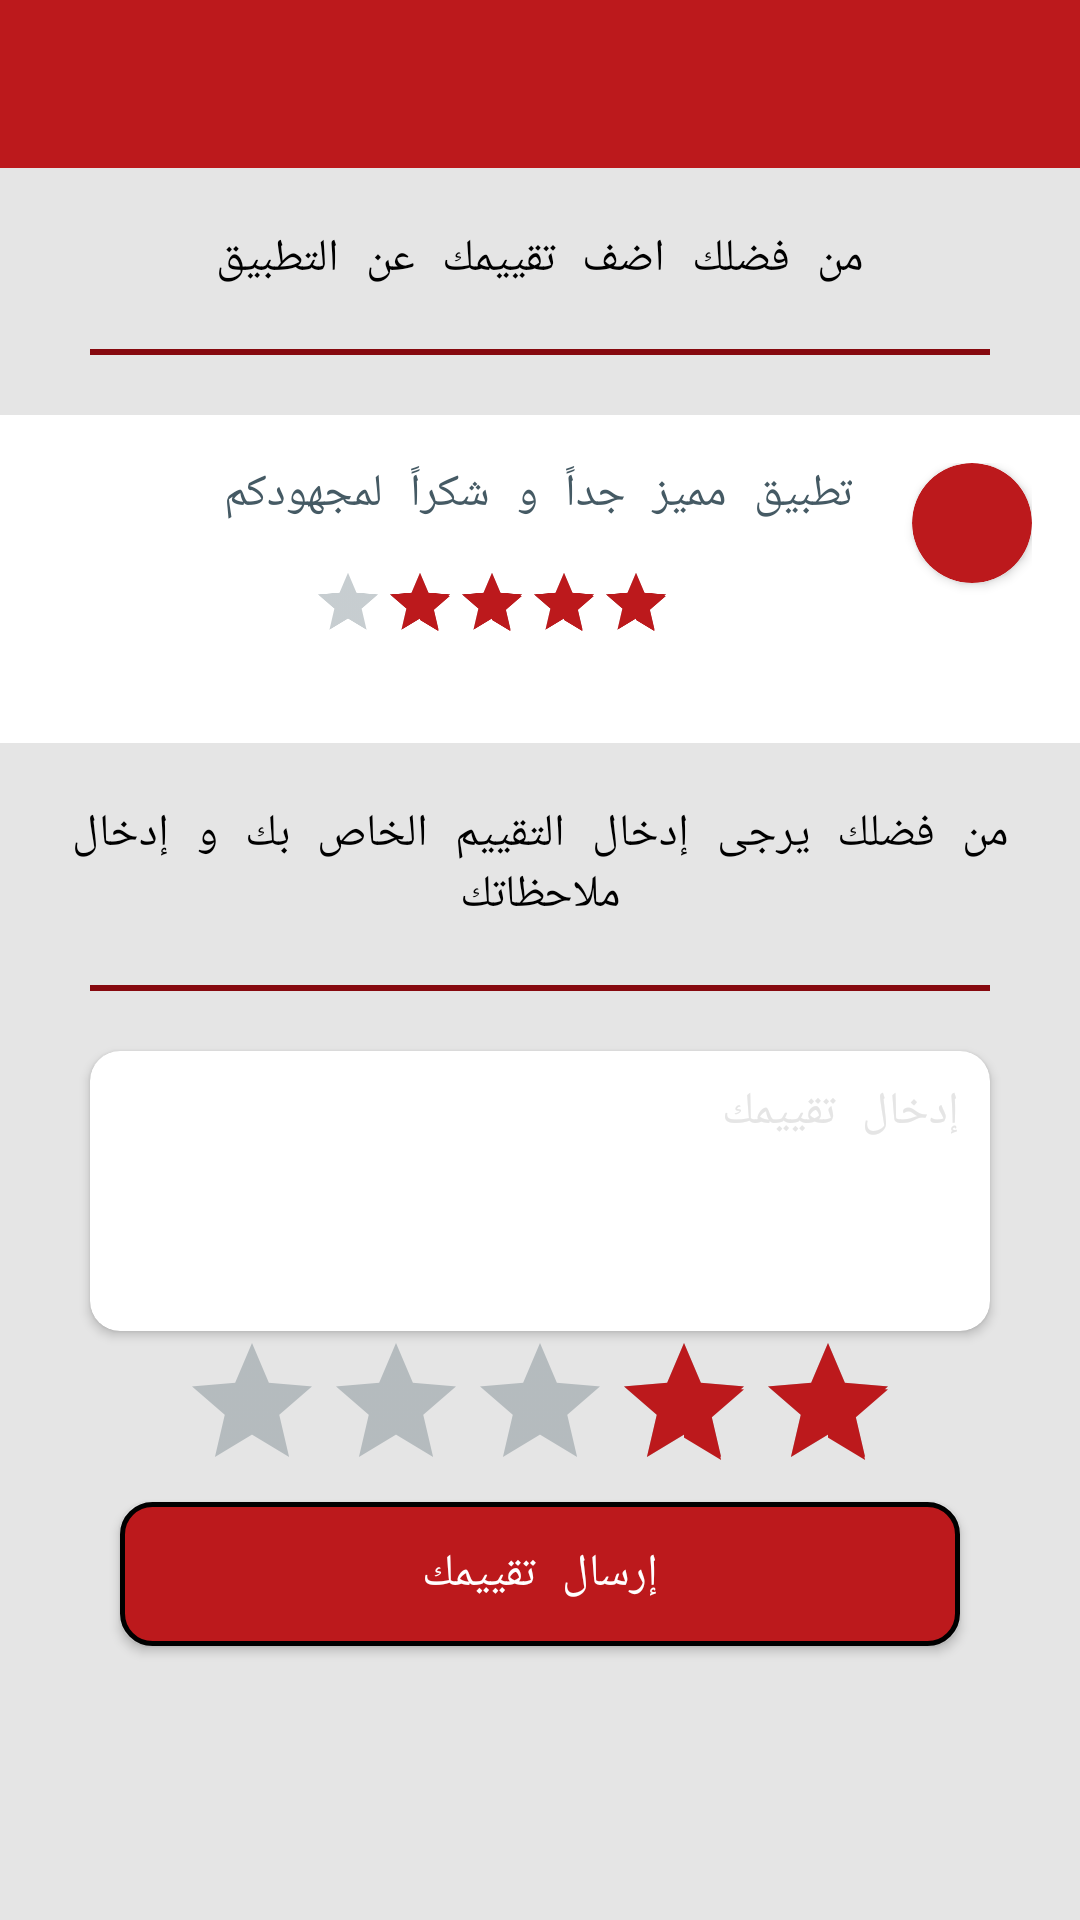

The Android layout XML behind this screen, and the referenced resources:
<!-- AndroidManifest.xml: application theme AppTheme -->
<!-- res/layout/app_evaluation_activity.xml -->
<?xml version="1.0" encoding="utf-8"?>
<LinearLayout xmlns:android="http://schemas.android.com/apk/res/android"
    xmlns:app="http://schemas.android.com/apk/res-auto"
    android:orientation="vertical"
    android:layout_width="match_parent"
    android:layout_height="match_parent"
    android:background="@color/grey">

    <include
        layout="@layout/toolbar"
        android:id="@+id/toolbar"
        android:layout_height="wrap_content"
        android:layout_width="match_parent" />


    <TextView
        android:layout_width="match_parent"
        android:layout_height="wrap_content"
        android:layout_margin="20dp"
        android:gravity="center"
        app:theme="@style/CustomFont"
        android:text="من فضلك اضف تقييمك عن التطبيق"/>

    <View
        android:layout_width="match_parent"
        android:layout_height="2dp"
        android:background="@color/colorPrimaryDark"
        android:layout_marginLeft="30dp"
        android:layout_marginRight="30dp"/>

    <RelativeLayout
        android:layout_width="match_parent"
        android:layout_height="wrap_content"
        android:layout_marginTop="20dp"
        android:padding="16dp"
        android:background="@color/white">

        <android.support.v7.widget.CardView
            android:id="@+id/userPicCV"
            android:layout_width="40dp"
            android:layout_height="40dp"
            app:cardBackgroundColor="@color/colorPrimary"
            app:cardCornerRadius="20dp"
            android:layout_marginLeft="20dp"
            android:layout_alignParentRight="true">

            <ImageView
                android:layout_width="match_parent"
                android:layout_height="match_parent"
                android:src="@drawable/ic_person_black_24dp"
                android:tint="@color/white"/>
        </android.support.v7.widget.CardView>
        
        <TextView
            android:id="@+id/userCommentTV"
            android:layout_width="wrap_content"
            android:layout_height="wrap_content"
            android:layout_toLeftOf="@id/userPicCV"
            app:theme="@style/CustomFont"
            android:text="تطبيق مميز جداً و شكراً لمجهودكم"
            android:textColor="@color/blue_grey"/>

        <android.support.v7.widget.AppCompatRatingBar
            android:layout_width="wrap_content"
            android:layout_height="wrap_content"
            android:scaleY=".5"
            android:scaleX="0.5"
            android:rating="4"
            android:layoutDirection="rtl"
            app:theme="@style/RatingBar"
            android:isIndicator="true"
            android:layout_below="@id/userCommentTV"
            android:layout_toLeftOf="@id/userPicCV"/>
    </RelativeLayout>

    <TextView
        android:layout_width="match_parent"
        android:layout_height="wrap_content"
        android:layout_margin="20dp"
        android:gravity="center"
        app:theme="@style/CustomFont"
        android:text="من فضلك يرجى إدخال التقييم الخاص بك و إدخال ملاحظاتك"/>

    <View
        android:layout_width="match_parent"
        android:layout_height="2dp"
        android:background="@color/colorPrimaryDark"
        android:layout_marginLeft="30dp"
        android:layout_marginRight="30dp"/>

    <android.support.v7.widget.CardView
        android:layout_width="match_parent"
        android:layout_height="wrap_content"
        android:layout_marginTop="20dp"
        android:layout_marginLeft="30dp"
        android:layout_marginRight="30dp"
        app:cardCornerRadius="10dp">

        <EditText
            android:layout_width="match_parent"
            android:layout_height="wrap_content"
            android:lines="4"
            android:background="@android:color/transparent"
            android:padding="10dp"
            android:gravity="top"
            app:theme="@style/CustomFont"
            android:textColorHint="@color/grey"
            android:textColor="@color/black"
            android:hint="إدخال تقييمك"/>

    </android.support.v7.widget.CardView>

    <android.support.v7.widget.AppCompatRatingBar
        android:layout_width="wrap_content"
        android:layout_height="wrap_content"
        android:rating="2"
        android:layoutDirection="rtl"
        android:layout_gravity="center"
        app:theme="@style/RatingBar"/>


    <Button
        android:layout_width="match_parent"
        android:layout_height="wrap_content"
        android:background="@drawable/btn_bg"
        android:layout_marginLeft="40dp"
        android:layout_marginRight="40dp"
        app:theme="@style/CustomFont"
        android:text="إرسال تقييمك"
        android:textColor="@color/white"/>

</LinearLayout>
<!-- res/layout/toolbar.xml (included above) -->
<?xml version="1.0" encoding="utf-8"?>
<android.support.v7.widget.Toolbar xmlns:android="http://schemas.android.com/apk/res/android"
    android:layout_width="match_parent"
    android:layout_height="?attr/actionBarSize"
    xmlns:tools="http://schemas.android.com/tools"
    xmlns:app="http://schemas.android.com/apk/res-auto"
    android:background="@color/colorPrimary">

    <TextView
        android:layout_width="wrap_content"
        android:layout_height="wrap_content"
        android:layoutDirection="rtl"
        android:layout_gravity="right"
        android:textColor="@color/white"
        android:id="@+id/toolbarTitleTV"
        android:layout_marginRight="16dp"
        app:theme="@style/CustomFont"
        />

</android.support.v7.widget.Toolbar>
<!-- resources referenced by this layout -->
<resources>
  <color name="black">#000000</color>
  <color name="blue_grey">#455A64</color>
  <color name="colorPrimary">#bc191c</color>
  <color name="colorPrimaryDark">#86090f</color>
  <color name="grey">#e5e5e5</color>
  <color name="white">#ffffff</color>
  <!-- drawable btn_bg (drawable) -->
  <?xml version="1.0" encoding="utf-8"?>
  <shape xmlns:android="http://schemas.android.com/apk/res/android">
  
      <solid android:color="@color/colorPrimary" />
  
      <corners
          android:radius="10dp"/>
  
      <stroke
          android:color="@color/black"
          android:width="1.5dp"/>
  
  
  </shape>
  <style name="CustomFont">
          <item name="android:textSize">15sp</item>
          <item name="android:typeface">monospace</item>
          <item name="android:textColor">@color/black</item>
      </style>
  <style name="RatingBar" parent="Theme.AppCompat">
          <item name="colorControlNormal">@color/blue_grey</item>
          <item name="colorControlActivated">@color/colorPrimary</item>
      </style>
  <style name="AppTheme" parent="Theme.AppCompat.Light.NoActionBar">
          
          <item name="colorPrimary">@color/colorPrimary</item>
          <item name="colorPrimaryDark">@color/colorPrimaryDark</item>
          <item name="colorAccent">@color/colorAccent</item>
      </style>
  <color name="colorAccent">#5cc02a</color>
</resources>
